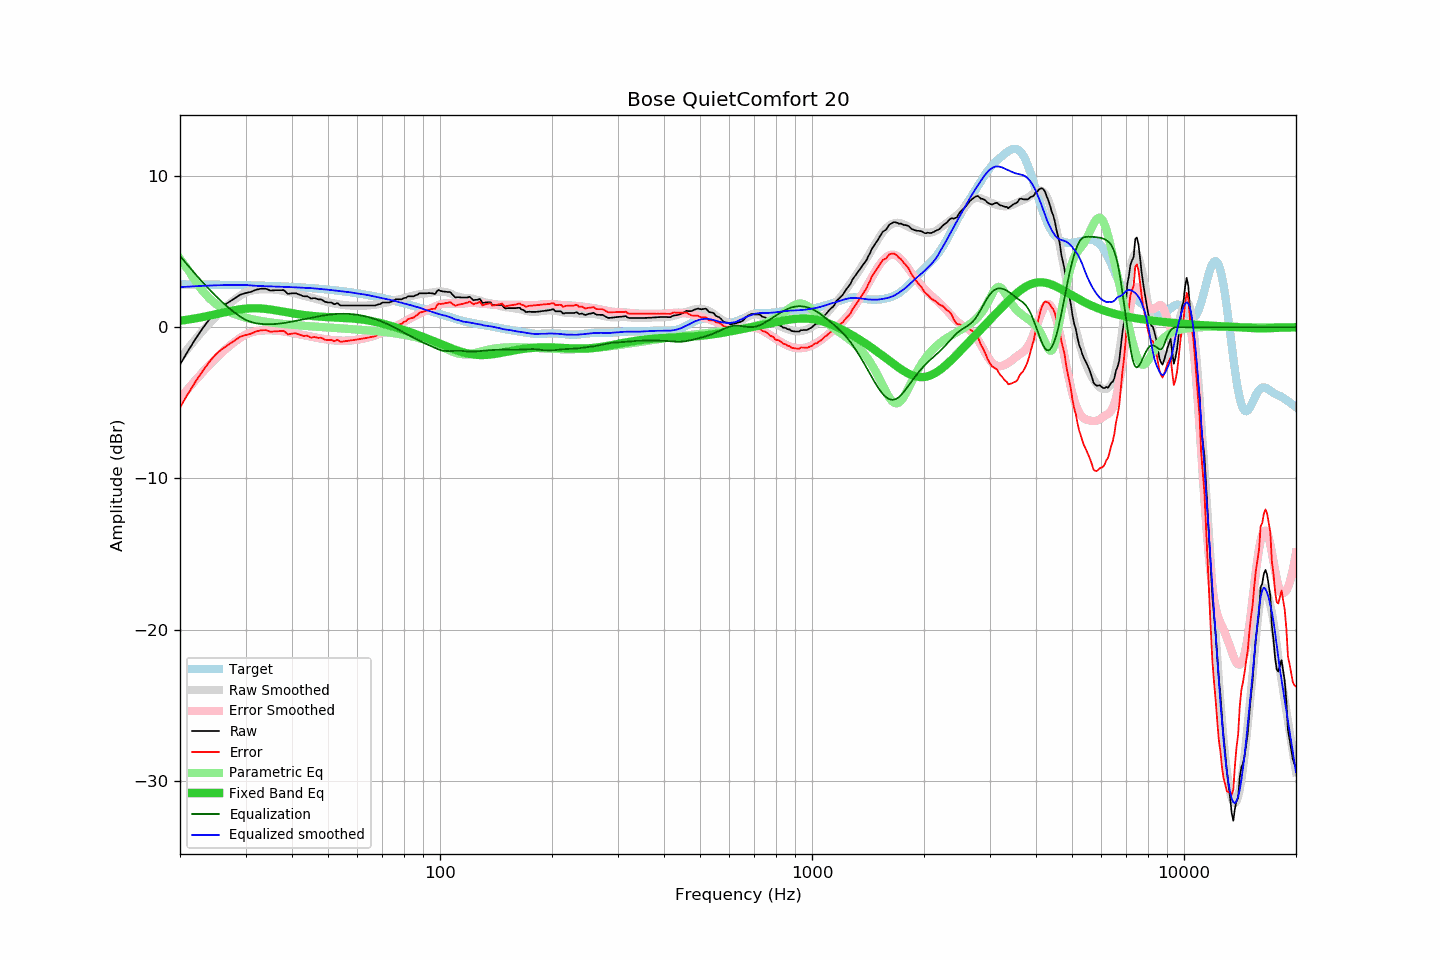

The data file committed next to this chart (first rows):
frequency, raw, error, smoothed, error_smoothed, equalization, parametric_eq, equalized_raw, equalized_smoothed, target
20, -2.47, -5.31, -2.06, -4.71, 4.71, 0.43, 2.24, 2.65, 2.84
21, -1.58, -4.42, -1.41, -4.09, 4.09, 0.50, 2.51, 2.68, 2.83
22, -0.78, -3.61, -0.80, -3.51, 3.51, 0.58, 2.73, 2.71, 2.83
23, -0.08, -2.91, -0.24, -2.98, 2.98, 0.67, 2.90, 2.74, 2.82
24, 0.54, -2.28, 0.26, -2.49, 2.49, 0.76, 3.03, 2.76, 2.82
25, 1.04, -1.78, 0.72, -2.05, 2.05, 0.86, 3.08, 2.77, 2.81
26, 1.38, -1.43, 1.14, -1.65, 1.65, 0.95, 3.02, 2.79, 2.81
27, 1.65, -1.15, 1.50, -1.29, 1.29, 1.04, 2.94, 2.79, 2.80
28, 1.90, -0.90, 1.82, -0.98, 0.98, 1.12, 2.88, 2.80, 2.79
29, 2.15, -0.64, 2.09, -0.71, 0.71, 1.18, 2.86, 2.80, 2.78
30, 2.26, -0.52, 2.31, -0.49, 0.49, 1.23, 2.74, 2.80, 2.78
31, 2.34, -0.43, 2.41, -0.35, 0.35, 1.25, 2.69, 2.76, 2.77
32, 2.48, -0.28, 2.47, -0.27, 0.27, 1.25, 2.74, 2.74, 2.76
33, 2.55, -0.20, 2.51, -0.22, 0.22, 1.24, 2.76, 2.73, 2.75
34, 2.55, -0.19, 2.51, -0.20, 0.20, 1.21, 2.75, 2.71, 2.74
35, 2.43, -0.30, 2.51, -0.20, 0.20, 1.17, 2.63, 2.71, 2.73
36, 2.45, -0.27, 2.48, -0.21, 0.21, 1.12, 2.66, 2.70, 2.72
37, 2.45, -0.26, 2.45, -0.24, 0.24, 1.07, 2.69, 2.69, 2.71
38, 2.46, -0.24, 2.39, -0.28, 0.28, 1.02, 2.73, 2.67, 2.69
39, 2.21, -0.47, 2.34, -0.32, 0.32, 0.97, 2.53, 2.66, 2.68
40, 2.25, -0.42, 2.28, -0.37, 0.37, 0.93, 2.62, 2.65, 2.67
41, 2.25, -0.41, 2.22, -0.42, 0.42, 0.89, 2.67, 2.64, 2.65
42, 2.15, -0.49, 2.15, -0.47, 0.47, 0.85, 2.62, 2.62, 2.64
43, 2.05, -0.57, 2.08, -0.52, 0.52, 0.81, 2.57, 2.60, 2.62
44, 2.05, -0.56, 2.02, -0.57, 0.57, 0.78, 2.62, 2.60, 2.60
45, 1.90, -0.69, 1.96, -0.62, 0.62, 0.75, 2.52, 2.59, 2.59
46, 1.93, -0.64, 1.89, -0.67, 0.67, 0.73, 2.60, 2.56, 2.57
47, 1.85, -0.70, 1.83, -0.71, 0.71, 0.71, 2.56, 2.54, 2.55
48, 1.84, -0.70, 1.77, -0.75, 0.75, 0.69, 2.59, 2.52, 2.53
49, 1.69, -0.83, 1.72, -0.79, 0.79, 0.68, 2.48, 2.51, 2.51
50, 1.64, -0.85, 1.66, -0.82, 0.82, 0.67, 2.46, 2.48, 2.49
51, 1.64, -0.83, 1.61, -0.85, 0.85, 0.66, 2.48, 2.46, 2.47
52, 1.52, -0.93, 1.57, -0.87, 0.87, 0.65, 2.38, 2.44, 2.45
53, 1.60, -0.83, 1.53, -0.88, 0.88, 0.64, 2.48, 2.42, 2.42
54, 1.44, -0.96, 1.50, -0.89, 0.89, 0.63, 2.33, 2.39, 2.40
55, 1.44, -0.94, 1.48, -0.89, 0.89, 0.62, 2.33, 2.37, 2.38
56, 1.44, -0.91, 1.45, -0.89, 0.89, 0.61, 2.33, 2.34, 2.35
57, 1.44, -0.89, 1.44, -0.88, 0.88, 0.59, 2.32, 2.32, 2.32
58, 1.44, -0.86, 1.42, -0.87, 0.87, 0.58, 2.30, 2.29, 2.30
59, 1.44, -0.83, 1.42, -0.85, 0.85, 0.57, 2.28, 2.27, 2.27
60, 1.44, -0.81, 1.41, -0.82, 0.82, 0.55, 2.26, 2.23, 2.24
61, 1.44, -0.78, 1.41, -0.79, 0.79, 0.53, 2.23, 2.20, 2.21
62, 1.44, -0.75, 1.42, -0.76, 0.76, 0.50, 2.20, 2.18, 2.19
63, 1.44, -0.72, 1.43, -0.72, 0.72, 0.48, 2.16, 2.15, 2.16
64, 1.44, -0.69, 1.44, -0.68, 0.68, 0.45, 2.12, 2.13, 2.13
65, 1.44, -0.66, 1.45, -0.64, 0.64, 0.42, 2.07, 2.09, 2.09
66, 1.44, -0.63, 1.47, -0.59, 0.59, 0.39, 2.02, 2.05, 2.06
67, 1.44, -0.60, 1.49, -0.53, 0.53, 0.36, 1.97, 2.02, 2.03
68, 1.51, -0.49, 1.51, -0.48, 0.48, 0.32, 1.98, 1.99, 2.00
69, 1.53, -0.44, 1.54, -0.42, 0.42, 0.28, 1.95, 1.96, 1.97
70, 1.64, -0.30, 1.57, -0.36, 0.36, 0.24, 1.99, 1.93, 1.93
71, 1.64, -0.26, 1.60, -0.29, 0.29, 0.20, 1.93, 1.90, 1.90
72, 1.64, -0.23, 1.64, -0.22, 0.22, 0.16, 1.86, 1.86, 1.87
73, 1.64, -0.19, 1.67, -0.15, 0.15, 0.12, 1.79, 1.83, 1.83
74, 1.69, -0.11, 1.71, -0.08, 0.08, 0.08, 1.77, 1.80, 1.80
75, 1.77, 0.01, 1.76, -0.01, 0.01, 0.03, 1.77, 1.76, 1.76
76, 1.85, 0.12, 1.79, 0.06, -0.06, -0.01, 1.78, 1.73, 1.73
77, 1.85, 0.16, 1.83, 0.14, -0.14, -0.05, 1.71, 1.69, 1.69
78, 1.85, 0.19, 1.86, 0.21, -0.21, -0.10, 1.64, 1.65, 1.65
79, 1.85, 0.23, 1.89, 0.28, -0.28, -0.14, 1.57, 1.61, 1.62
... 553 more rows
